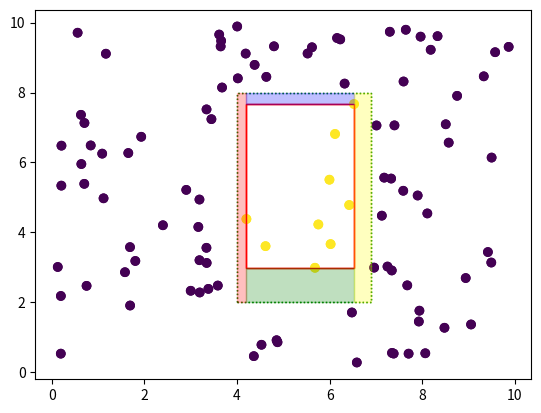

This chart was generated by the following Python code:
import numpy as np
import matplotlib.pyplot as plt
import matplotlib.patches as patches

def f(x,points):
    if x[0] >= points[0,0] and x[0] <= points[1,0] and \
       x[1] >= points[0,1] and x[1] <= points[1,1]:
        return True
    return False

points = np.array([[4,2],
                   [6.9,8]])
xlims = [0,10]
ylims = [0,10]

np.random.seed(11)

N=100
X = np.array([np.random.uniform(xlims[0],xlims[1],N),
              np.random.uniform(ylims[0],ylims[1],N)]).T
c = np.array([f(X[i,:],points) for i in range(N)]).astype(int)

def learning_method(X,c):
    idx_pos = np.where(c==1)[0]
    pos_samples = X[idx_pos,:]
    points = np.array([np.min(pos_samples, axis=0),
                      np.max(pos_samples, axis=0)])
    return points

learned_points = learning_method(X,c)

plt.scatter(X[:,0],X[:,1],c=c)
plt.gca().add_patch(
    patches.Rectangle(
        xy=points[0,:],  # point of origin.
        width=points[1,0]-points[0,0], height=points[1,1]-points[0,1], linewidth=1, linestyle="dotted",
        color='green', fill=False))

plt.gca().add_patch(
    patches.Rectangle(
        xy=learned_points[0,:],  # point of origin.
        width=learned_points[1,0]-learned_points[0,0], 
        height=learned_points[1,1]-learned_points[0,1], 
        linewidth=1, linestyle="solid", color='red', fill=False))
plt.show()

plt.scatter(X[:,0],X[:,1],c=c)
plt.gca().add_patch(
    patches.Rectangle(
        xy=points[0,:],  # point of origin.
        width=points[1,0]-points[0,0], height=points[1,1]-points[0,1], linewidth=1, linestyle="dotted",
        color='green', fill=False))

plt.gca().add_patch(
    patches.Rectangle(
        xy=learned_points[0,:],  # point of origin.
        width=learned_points[1,0]-learned_points[0,0], 
        height=learned_points[1,1]-learned_points[0,1], 
        linewidth=1, linestyle="solid", color='red', fill=False))

plt.gca().add_patch( #left error space (RED)
    patches.Rectangle(
        xy=points[0,:],  # point of origin.
        width=learned_points[0,0]-points[0,0],  #x
        height=points[1,1]-points[0,1], #y
        linewidth=1, linestyle="solid", color='red', fill=True, alpha=0.25))

plt.gca().add_patch( #bottom error space (GREEN)
    patches.Rectangle(
        xy=(learned_points[0,0],points[0,1]),  # point of origin.
        width=learned_points[1,0]-learned_points[0,0],  #x
        height=learned_points[0,1]-points[0,1], #y
        linewidth=1, linestyle="solid", color='green', fill=True, alpha=0.25))

plt.gca().add_patch( #upper error space (BLUE)
    patches.Rectangle(
        xy=(learned_points[0,0],learned_points[1,1]),  # point of origin.
        width=learned_points[1,0]-learned_points[0,0],  #x
        height=points[1,1]-learned_points[1,1], #y
        linewidth=1, linestyle="solid", color='blue', fill=True, alpha=0.25))

plt.gca().add_patch( #upper error space (GRAY)
    patches.Rectangle(
        xy=(learned_points[1,0],points[0,1]),  # point of origin.
        width=points[1,0]-learned_points[1,0],  #x
        height=points[1,1]-points[0,1], #y
        linewidth=1, linestyle="solid", color='yellow', fill=True, alpha=0.25))

plt.show()

def area(p1,p2):
    return np.abs((p2[0]-p1[0])*(p2[1]-p1[1]))

def measure_error(real_sq, pred_sq, xlims, ylims):
    err_area  = area(real_sq[0,:],(pred_sq[0,0],real_sq[1,1])) # left
    err_area += area((pred_sq[0,0],real_sq[0,1]), (pred_sq[1,0],pred_sq[0,1]))#bottom
    err_area += area((pred_sq[0,0],pred_sq[1,1]), (pred_sq[1,0],real_sq[1,1]))#upper
    err_area += area((pred_sq[1,0],real_sq[0,1]), real_sq[1,:]) #right
    
    total_area = area((xlims[0],ylims[0]),(xlims[1],ylims[1]))

    return err_area/total_area

measure_error(points, learned_points, xlims, ylims)

def pac_sample_complexity(eps, delta):
    return 4/eps * np.log(4/delta)

eps = 0.1
delta = 0.05
int(np.ceil(pac_sample_complexity(eps, delta))) # N

considered_eps = [0.3,0.2,0.1,0.05,0.01]
considered_delta = [0.1,0.05,0.01]
nreps = 1000 # run each experiment this amount of times
factor_of_pac_bound = 1

res = np.zeros((len(considered_eps),len(considered_delta)))
for ie, eps in enumerate(considered_eps):
    for id, delta in enumerate(considered_delta):
        N = int(np.ceil(pac_sample_complexity(eps, delta)*factor_of_pac_bound))
        errs = []
        for r in np.arange(nreps):
            c=np.zeros(1)
            while np.sum(c)==0:
                X = np.array([np.random.uniform(xlims[0],xlims[1],N),
                              np.random.uniform(ylims[0],ylims[1],N)]).T
                c = np.array([f(X[i,:],points) for i in range(N)]).astype(int)
            
            learned_points = learning_method(X,c)

            err = measure_error(points, learned_points, xlims, ylims)
            errs.append(err)
        res[ie,id] = len(np.where(np.array(errs)<eps)[0])/nreps # proportion of cases in which epsilon-bound holds

res

